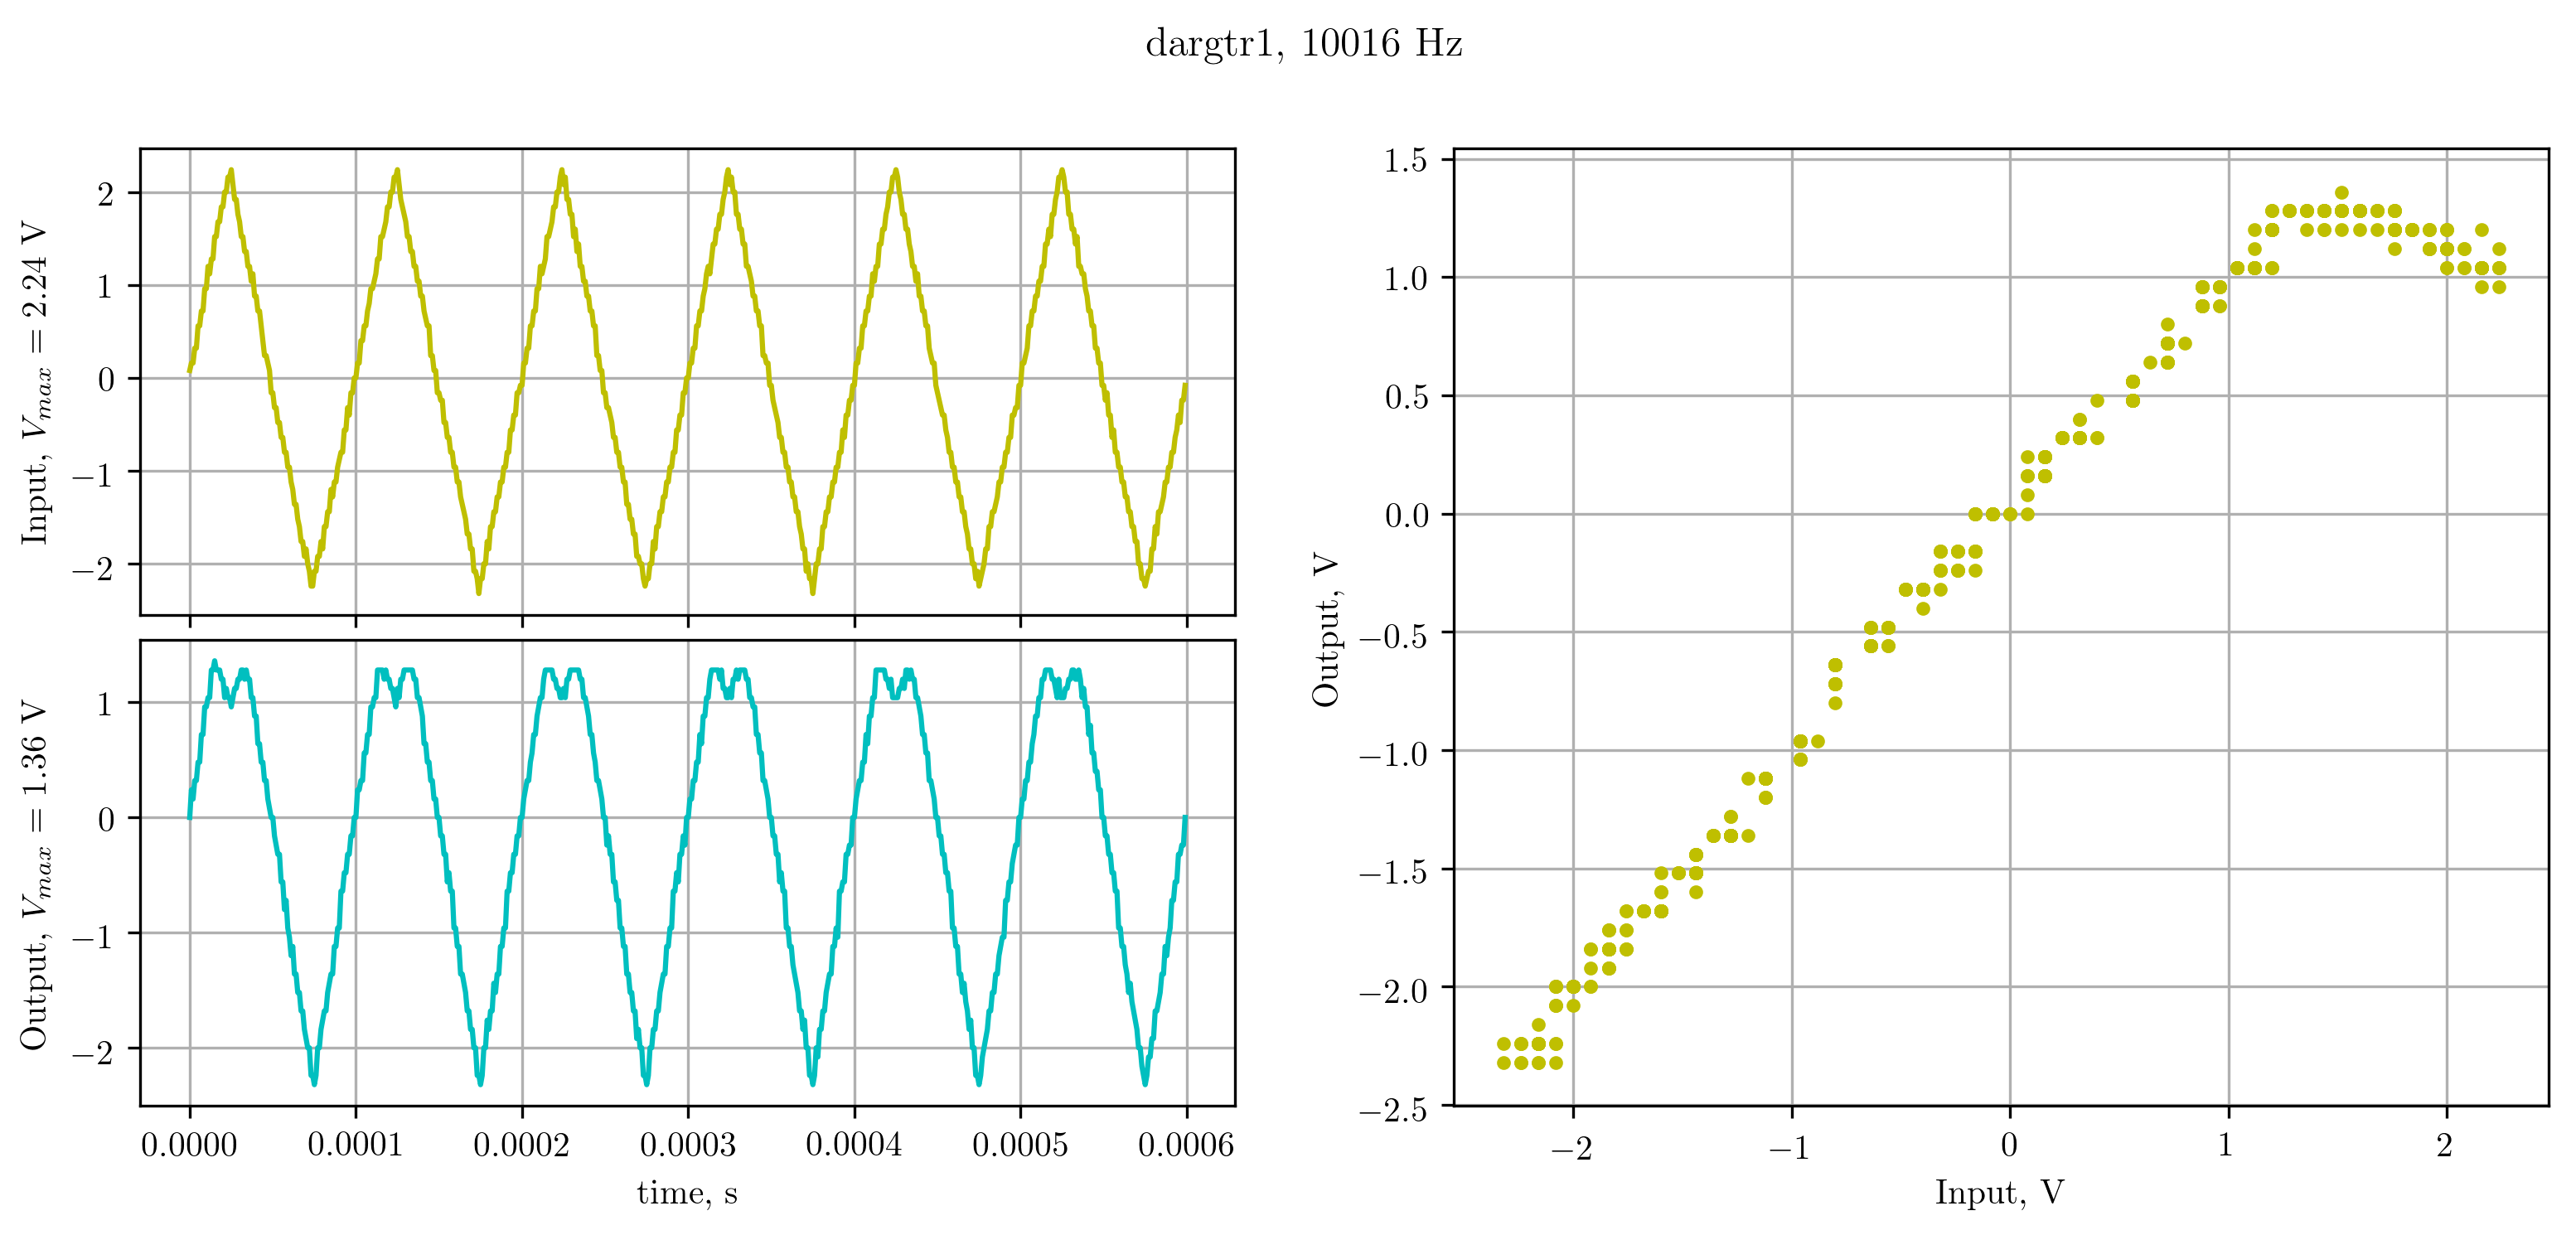

The data file committed next to this chart (first rows):
X, CH1, CH2, 
Second, Volt, Volt, 
-3.00000e-04, 7.99e-02, 0.00e+00, 
-2.99000e-04, 1.60e-01, 2.40e-01, 
-2.98000e-04, 1.60e-01, 1.60e-01, 
-2.97000e-04, 3.20e-01, 3.20e-01, 
-2.96000e-04, 3.20e-01, 3.20e-01, 
-2.95000e-04, 5.60e-01, 4.80e-01, 
-2.94000e-04, 5.60e-01, 4.80e-01, 
-2.93000e-04, 7.20e-01, 7.20e-01, 
-2.92000e-04, 7.20e-01, 7.20e-01, 
-2.91000e-04, 9.60e-01, 9.60e-01, 
-2.90000e-04, 9.60e-01, 9.60e-01, 
-2.89000e-04, 1.20e+00, 1.04e+00, 
-2.88000e-04, 1.12e+00, 1.04e+00, 
-2.87000e-04, 1.28e+00, 1.28e+00, 
-2.86000e-04, 1.28e+00, 1.28e+00, 
-2.85000e-04, 1.52e+00, 1.36e+00, 
-2.84000e-04, 1.52e+00, 1.28e+00, 
-2.83000e-04, 1.68e+00, 1.28e+00, 
-2.82000e-04, 1.68e+00, 1.28e+00, 
-2.81000e-04, 1.84e+00, 1.20e+00, 
-2.80000e-04, 1.84e+00, 1.20e+00, 
-2.79000e-04, 2.00e+00, 1.04e+00, 
-2.78000e-04, 2.00e+00, 1.12e+00, 
-2.77000e-04, 2.16e+00, 1.04e+00, 
-2.76000e-04, 2.16e+00, 1.04e+00, 
-2.75000e-04, 2.24e+00, 9.60e-01, 
-2.74000e-04, 2.08e+00, 1.04e+00, 
-2.73000e-04, 1.92e+00, 1.12e+00, 
-2.72000e-04, 1.92e+00, 1.12e+00, 
-2.71000e-04, 1.76e+00, 1.20e+00, 
-2.70000e-04, 1.68e+00, 1.20e+00, 
-2.69000e-04, 1.52e+00, 1.28e+00, 
-2.68000e-04, 1.52e+00, 1.28e+00, 
-2.67000e-04, 1.36e+00, 1.20e+00, 
-2.66000e-04, 1.36e+00, 1.28e+00, 
-2.65000e-04, 1.20e+00, 1.20e+00, 
-2.64000e-04, 1.20e+00, 1.20e+00, 
-2.63000e-04, 1.04e+00, 1.04e+00, 
-2.62000e-04, 1.12e+00, 1.04e+00, 
-2.61000e-04, 8.80e-01, 8.80e-01, 
-2.60000e-04, 8.80e-01, 8.80e-01, 
-2.59000e-04, 7.20e-01, 6.40e-01, 
-2.58000e-04, 7.20e-01, 6.40e-01, 
-2.57000e-04, 5.60e-01, 4.80e-01, 
-2.56000e-04, 4.00e-01, 4.80e-01, 
-2.55000e-04, 2.40e-01, 3.20e-01, 
-2.54000e-04, 2.40e-01, 3.20e-01, 
-2.53000e-04, 1.60e-01, 1.60e-01, 
-2.52000e-04, 7.99e-02, 7.99e-02, 
-2.51000e-04, -1.60e-01, 0.00e+00, 
-2.50000e-04, -1.60e-01, 0.00e+00, 
-2.49000e-04, -3.20e-01, -1.60e-01, 
-2.48000e-04, -3.20e-01, -2.40e-01, 
-2.47000e-04, -4.80e-01, -3.20e-01, 
-2.46000e-04, -4.80e-01, -3.20e-01, 
-2.45000e-04, -6.40e-01, -5.60e-01, 
-2.44000e-04, -6.40e-01, -5.60e-01, 
-2.43000e-04, -8.00e-01, -8.00e-01, 
-2.42000e-04, -8.00e-01, -7.20e-01, 
... 541 more rows
